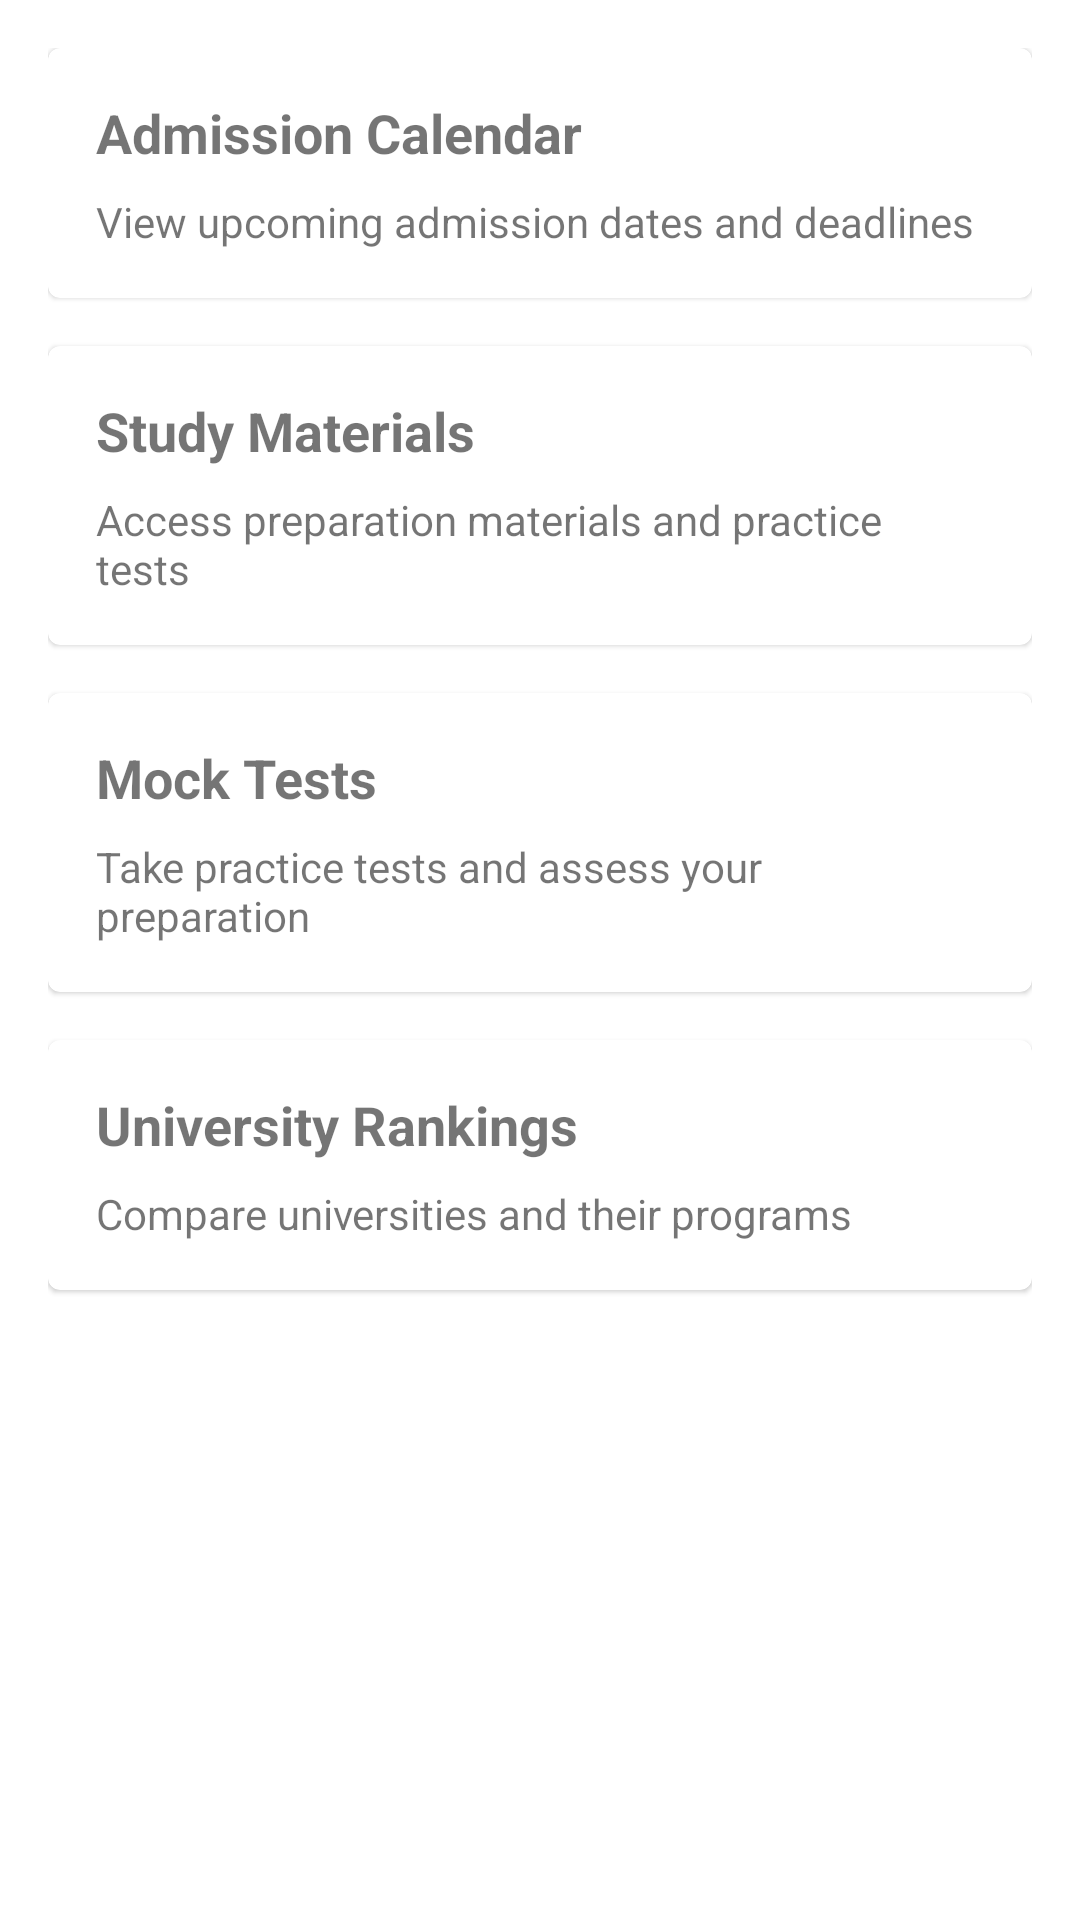

This screen was rendered from an Android layout file. Write that file and the resources it references.
<!-- AndroidManifest.xml: application theme Theme.MaterialComponents.Light.NoActionBar -->
<!-- res/layout/fragment_admission_guide.xml -->
<?xml version="1.0" encoding="utf-8"?>
<androidx.core.widget.NestedScrollView
    xmlns:android="http://schemas.android.com/apk/res/android"
    xmlns:app="http://schemas.android.com/apk/res-auto"
    android:layout_width="match_parent"
    android:layout_height="match_parent">

    <LinearLayout
        android:layout_width="match_parent"
        android:layout_height="wrap_content"
        android:orientation="vertical"
        android:padding="16dp">

        
        <com.google.android.material.card.MaterialCardView
            android:id="@+id/admissionCalendarCard"
            android:layout_width="match_parent"
            android:layout_height="wrap_content"
            android:layout_marginBottom="16dp">

            <LinearLayout
                android:layout_width="match_parent"
                android:layout_height="wrap_content"
                android:orientation="vertical"
                android:padding="16dp">

                <TextView
                    android:layout_width="wrap_content"
                    android:layout_height="wrap_content"
                    android:text="Admission Calendar"
                    android:textStyle="bold"
                    android:textSize="18sp"/>

                <TextView
                    android:layout_width="wrap_content"
                    android:layout_height="wrap_content"
                    android:layout_marginTop="8dp"
                    android:text="View upcoming admission dates and deadlines"/>
            </LinearLayout>
        </com.google.android.material.card.MaterialCardView>

        
        <com.google.android.material.card.MaterialCardView
            android:id="@+id/studyMaterialsCard"
            android:layout_width="match_parent"
            android:layout_height="wrap_content"
            android:layout_marginBottom="16dp">

            <LinearLayout
                android:layout_width="match_parent"
                android:layout_height="wrap_content"
                android:orientation="vertical"
                android:padding="16dp">

                <TextView
                    android:layout_width="wrap_content"
                    android:layout_height="wrap_content"
                    android:text="Study Materials"
                    android:textStyle="bold"
                    android:textSize="18sp"/>

                <TextView
                    android:layout_width="wrap_content"
                    android:layout_height="wrap_content"
                    android:layout_marginTop="8dp"
                    android:text="Access preparation materials and practice tests"/>
            </LinearLayout>
        </com.google.android.material.card.MaterialCardView>

        
        <com.google.android.material.card.MaterialCardView
            android:id="@+id/mockTestsCard"
            android:layout_width="match_parent"
            android:layout_height="wrap_content"
            android:layout_marginBottom="16dp">

            <LinearLayout
                android:layout_width="match_parent"
                android:layout_height="wrap_content"
                android:orientation="vertical"
                android:padding="16dp">

                <TextView
                    android:layout_width="wrap_content"
                    android:layout_height="wrap_content"
                    android:text="Mock Tests"
                    android:textStyle="bold"
                    android:textSize="18sp"/>

                <TextView
                    android:layout_width="wrap_content"
                    android:layout_height="wrap_content"
                    android:layout_marginTop="8dp"
                    android:text="Take practice tests and assess your preparation"/>
            </LinearLayout>
        </com.google.android.material.card.MaterialCardView>

        
        <com.google.android.material.card.MaterialCardView
            android:id="@+id/universityRankingsCard"
            android:layout_width="match_parent"
            android:layout_height="wrap_content"
            android:layout_marginBottom="16dp">

            <LinearLayout
                android:layout_width="match_parent"
                android:layout_height="wrap_content"
                android:orientation="vertical"
                android:padding="16dp">

                <TextView
                    android:layout_width="wrap_content"
                    android:layout_height="wrap_content"
                    android:text="University Rankings"
                    android:textStyle="bold"
                    android:textSize="18sp"/>

                <TextView
                    android:layout_width="wrap_content"
                    android:layout_height="wrap_content"
                    android:layout_marginTop="8dp"
                    android:text="Compare universities and their programs"/>
            </LinearLayout>
        </com.google.android.material.card.MaterialCardView>

    </LinearLayout>
</androidx.core.widget.NestedScrollView>
<!-- resources referenced by this layout -->
<resources>

</resources>
